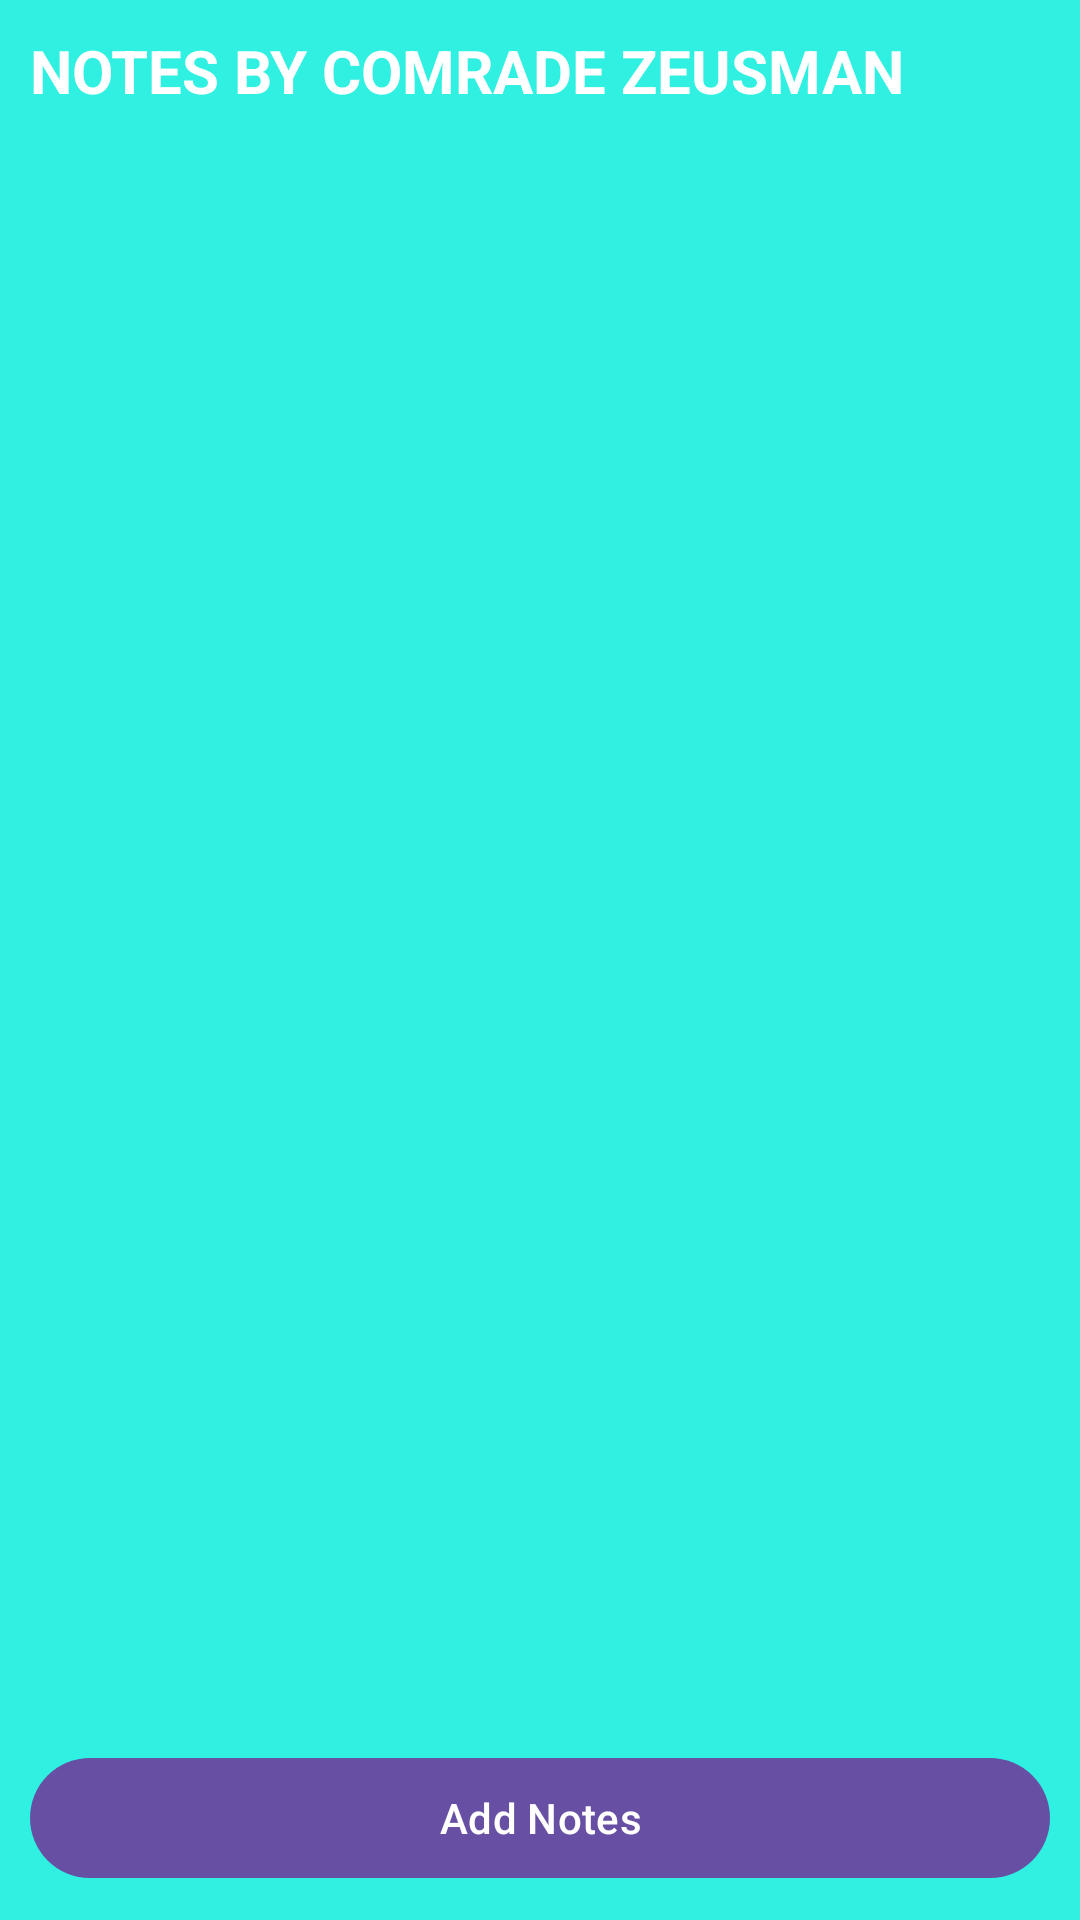

Produce the Android XML layout that renders to this screen, including the resource entries it uses.
<!-- AndroidManifest.xml: application theme Theme.NotepadPro -->
<!-- res/layout/activity_main.xml -->
<?xml version="1.0" encoding="utf-8"?>
<RelativeLayout xmlns:android="http://schemas.android.com/apk/res/android"
    xmlns:app="http://schemas.android.com/apk/res-auto"
    xmlns:tools="http://schemas.android.com/tools"
    android:layout_width="match_parent"
    android:layout_height="match_parent"
    android:background="#30F1E1"
    android:padding="10dp"
    tools:context=".MainActivity">


    <TextView

        android:layout_width="wrap_content"
        android:layout_height="wrap_content"
        android:id="@+id/notestitle"
        android:text="NOTES BY COMRADE ZEUSMAN"
        android:textColor="@color/white"
        android:textSize="20dp"
        android:textStyle="bold" />

    <androidx.recyclerview.widget.RecyclerView
        android:layout_width="match_parent"
        android:layout_height="match_parent"
        android:id="@+id/recyclerview"
        android:layout_below="@+id/notestitle"/>

<com.google.android.material.button.MaterialButton
    android:layout_width="match_parent"
    android:layout_height="wrap_content"
    android:text="Add Notes"
    android:id="@+id/addnewnotebtn"
    android:layout_alignParentBottom="true"


    />

</RelativeLayout>
<!-- resources referenced by this layout -->
<resources>
  <style name="Theme.NotepadPro" parent="Base.Theme.NotepadPro" />
  <style name="Base.Theme.NotepadPro" parent="Theme.Material3.DayNight.NoActionBar">
          
          
      </style>
  <!-- not gathered from this repository: default colours our renderer supplied (Android Studio template values) -->
  <color name="white">#FFFFFFFF</color>
</resources>
